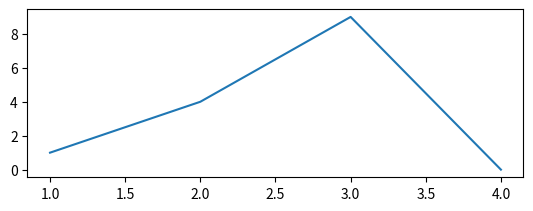

Here is the Python script that generated this plot:
import matplotlib.pyplot as plt
import numpy as np


plt.subplot(2, 1, 1)
plt.plot([1, 2, 3, 4], [1, 4, 9, 0])



plt.show()